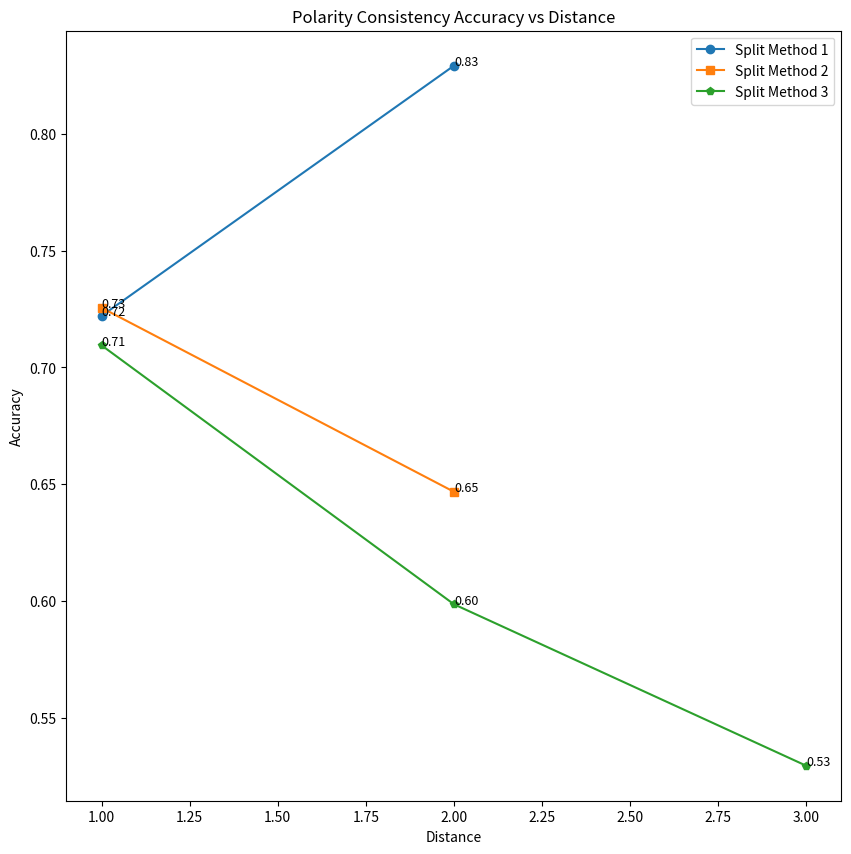

Recreate this plot in Python.
import matplotlib.pyplot as plt

# 假设的数据
distances = [1, 2, 3, 5]  # 横坐标：distance
split_method1 = [0.7220902612826603, 0.8290797987059669, None, None]  # 纵坐标：split method1 的 accuracy
split_method2 = [0.7255175159235668, 0.6468166143393895, None, None]  # 纵坐标：split method2 的 accuracy
split_method3 = [0.709440647937231, 0.5986928104575163, 0.5296125554212011, None]
# 绘制折线图
plt.figure(figsize=(10, 10))
plt.plot(distances, split_method1, marker='o', label='Split Method 1')
plt.plot(distances, split_method2, marker='s', label='Split Method 2')
plt.plot(distances, split_method3, marker='p', label='Split Method 3')
for i, txt in enumerate(split_method1):
    if txt is not None:
        plt.text(distances[i], txt, f'{txt:.2f}', fontsize=9)

for i, txt in enumerate(split_method2):
    if txt is not None:
        plt.text(distances[i], txt, f'{txt:.2f}', fontsize=9)
for i, txt in enumerate(split_method3):
    if txt is not None:
        plt.text(distances[i], txt, f'{txt:.2f}', fontsize=9)
# 添加标题和标签
plt.title('Polarity Consistency Accuracy vs Distance')
plt.xlabel('Distance')
plt.ylabel('Accuracy')
plt.legend()

# 显示图表
plt.show()
